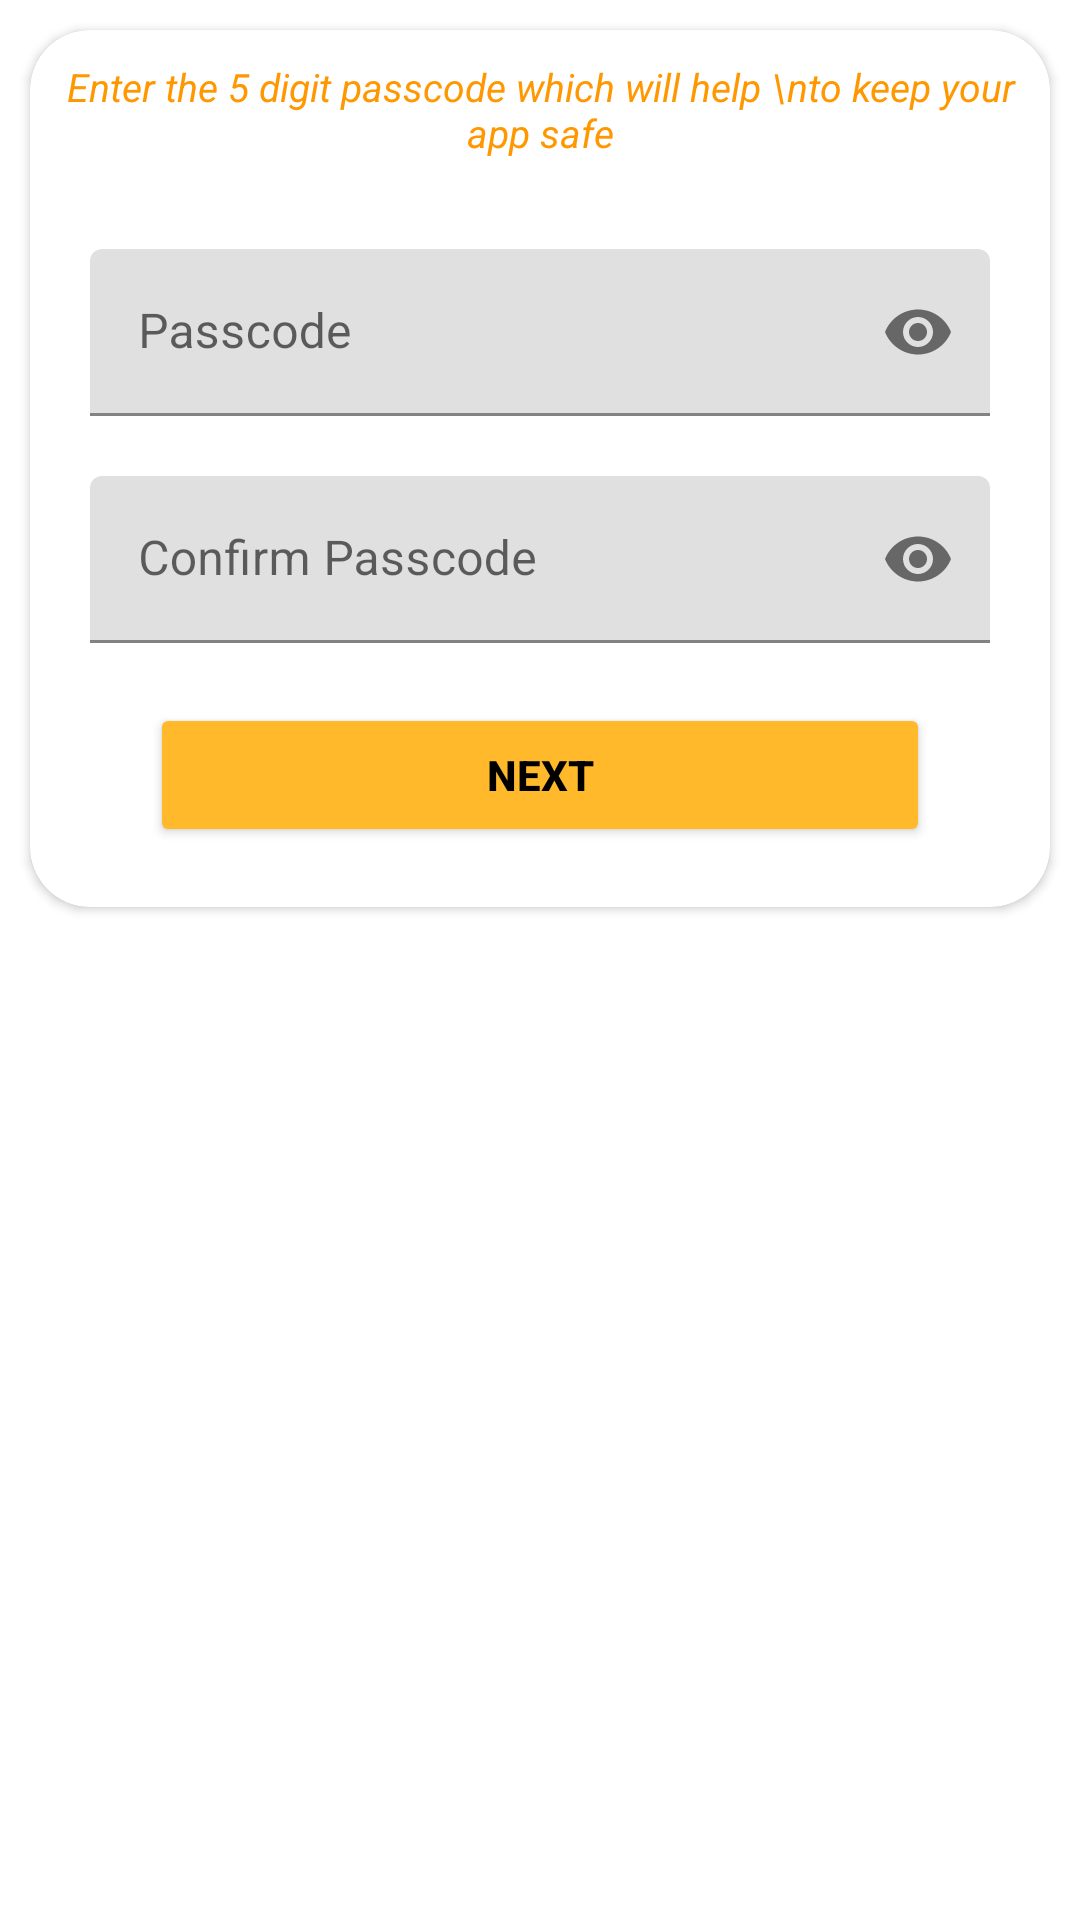

Reconstruct the res/layout file that produces this screen, plus the resources it refers to.
<!-- AndroidManifest.xml: application theme Theme.AntiCorruptionAdmin -->
<!-- res/layout/passcode_dialog.xml -->
<?xml version="1.0" encoding="utf-8"?>
<layout xmlns:app="http://schemas.android.com/apk/res-auto">

    <RelativeLayout xmlns:android="http://schemas.android.com/apk/res/android"
        android:layout_height="match_parent"
        android:layout_width="match_parent">

        <androidx.cardview.widget.CardView xmlns:android="http://schemas.android.com/apk/res/android"
            android:layout_width="match_parent"
            android:layout_height="wrap_content"
            android:layout_margin="10dp"

            app:cardCornerRadius="20dp">

            <LinearLayout xmlns:android="http://schemas.android.com/apk/res/android"
                android:layout_width="match_parent"
                android:layout_height="match_parent"
                android:background="@drawable/dialobg"
                android:orientation="vertical">

                <TextView
                    android:id="@+id/tv"
                    android:layout_width="match_parent"
                    android:layout_height="wrap_content"
                    android:layout_margin="10dp"
                    android:text="Enter the 5 digit passcode which will help \nto keep your app safe"
                    android:textAlignment="center"
                    android:textColor="@color/accepted"
                    android:textSize="13sp"
                    android:textStyle="italic" />

                <com.google.android.material.textfield.TextInputLayout
                    android:id="@+id/etPasswordLayout1"
                    android:layout_width="match_parent"
                    android:layout_height="wrap_content"
                    android:layout_alignParentStart="true"
                    android:layout_marginLeft="20dp"
                    android:layout_marginTop="20dp"
                    android:layout_marginRight="20dp"
                    android:background="@drawable/edit_text"
                    app:passwordToggleEnabled="true">

                    <EditText
                        android:id="@+id/etPassword"
                        android:layout_width="match_parent"
                        android:layout_height="wrap_content"
                        android:digits="1234567890"
                        android:hint="Passcode"
                        android:inputType="numberPassword"
                        android:maxLength="5"
                        android:maxLines="1" />

                </com.google.android.material.textfield.TextInputLayout>

                <com.google.android.material.textfield.TextInputLayout
                    android:id="@+id/etPasswordLayout2"
                    android:layout_width="match_parent"
                    android:layout_height="wrap_content"
                    android:layout_alignParentStart="true"
                    android:layout_marginLeft="20dp"
                    android:layout_marginTop="20dp"
                    android:layout_marginRight="20dp"
                    android:background="@drawable/edit_text"
                    app:passwordToggleEnabled="true">

                    <EditText
                        android:id="@+id/etREPassword"
                        android:layout_width="match_parent"
                        android:layout_height="wrap_content"
                        android:digits="1234567890"
                        android:hint="Confirm Passcode"
                        android:inputType="numberPassword"
                        android:maxLength="5"
                        android:maxLines="1" />
                </com.google.android.material.textfield.TextInputLayout>

                <FrameLayout
                    android:layout_width="match_parent"
                    android:layout_height="wrap_content">

                    <Button
                        android:id="@+id/btnSignup"
                        android:layout_width="match_parent"
                        android:layout_height="wrap_content"
                        android:layout_gravity="center"
                        android:layout_marginStart="40dp"
                        android:layout_marginTop="20dp"
                        android:layout_marginEnd="40dp"
                        android:layout_marginBottom="20dp"
                        android:backgroundTint="#FFB92B"
                        android:padding="10dp"
                        android:text="Next"
                        android:textColor="@color/black"
                        android:textStyle="bold" />

                    <ProgressBar
                        android:id="@+id/progressbar"
                        android:layout_width="wrap_content"
                        android:layout_height="wrap_content"
                        android:layout_gravity="center"
                        android:layout_marginTop="10dp"
                        android:visibility="gone" />
                </FrameLayout>

                <com.google.android.material.textfield.TextInputLayout
                    android:id="@+id/passw"
                    android:layout_width="match_parent"
                    android:layout_height="wrap_content"
                    android:layout_alignParentStart="true"
                    android:layout_marginLeft="20dp"
                    android:layout_marginTop="20dp"
                    android:layout_marginRight="20dp"
                    android:background="@drawable/edit_text"
                    android:visibility="gone"
                    app:passwordToggleEnabled="true">

                    <EditText
                        android:id="@+id/etpass"
                        android:layout_width="match_parent"
                        android:layout_height="wrap_content"
                        android:hint="Password"
                        android:inputType="textPassword"
                        android:maxLines="1" />
                </com.google.android.material.textfield.TextInputLayout>

                <Button
                    android:id="@+id/btn"
                    android:layout_width="match_parent"
                    android:layout_height="wrap_content"
                    android:layout_gravity="center"
                    android:layout_marginStart="40dp"
                    android:layout_marginTop="20dp"
                    android:layout_marginEnd="40dp"
                    android:backgroundTint="#FFB92B"
                    android:padding="10dp"
                    android:text="Next"
                    android:textColor="@color/black"
                    android:textStyle="bold"
                    android:visibility="gone" />
            </LinearLayout>
        </androidx.cardview.widget.CardView>
    </RelativeLayout>
</layout>
<!-- resources referenced by this layout -->
<resources>
  <color name="accepted">#FF9800</color>
  <color name="black">#FF000000</color>
  <style name="Theme.AntiCorruptionAdmin" parent="Theme.MaterialComponents.DayNight.DarkActionBar">
          
          <item name="colorPrimary">#4169e1</item>
          <item name="colorPrimaryVariant">#4169e1</item>
          <item name="colorOnPrimary">@color/white</item>
          
          <item name="colorSecondary">@color/accepted</item>
          <item name="colorSecondaryVariant">@color/teal_700</item>
          <item name="colorOnSecondary">@color/black</item>
          
          <item name="android:statusBarColor">?attr/colorPrimaryVariant</item>
          
      </style>
  <color name="white">#FFFFFFFF</color>
  <color name="teal_700">#FF018786</color>
</resources>
